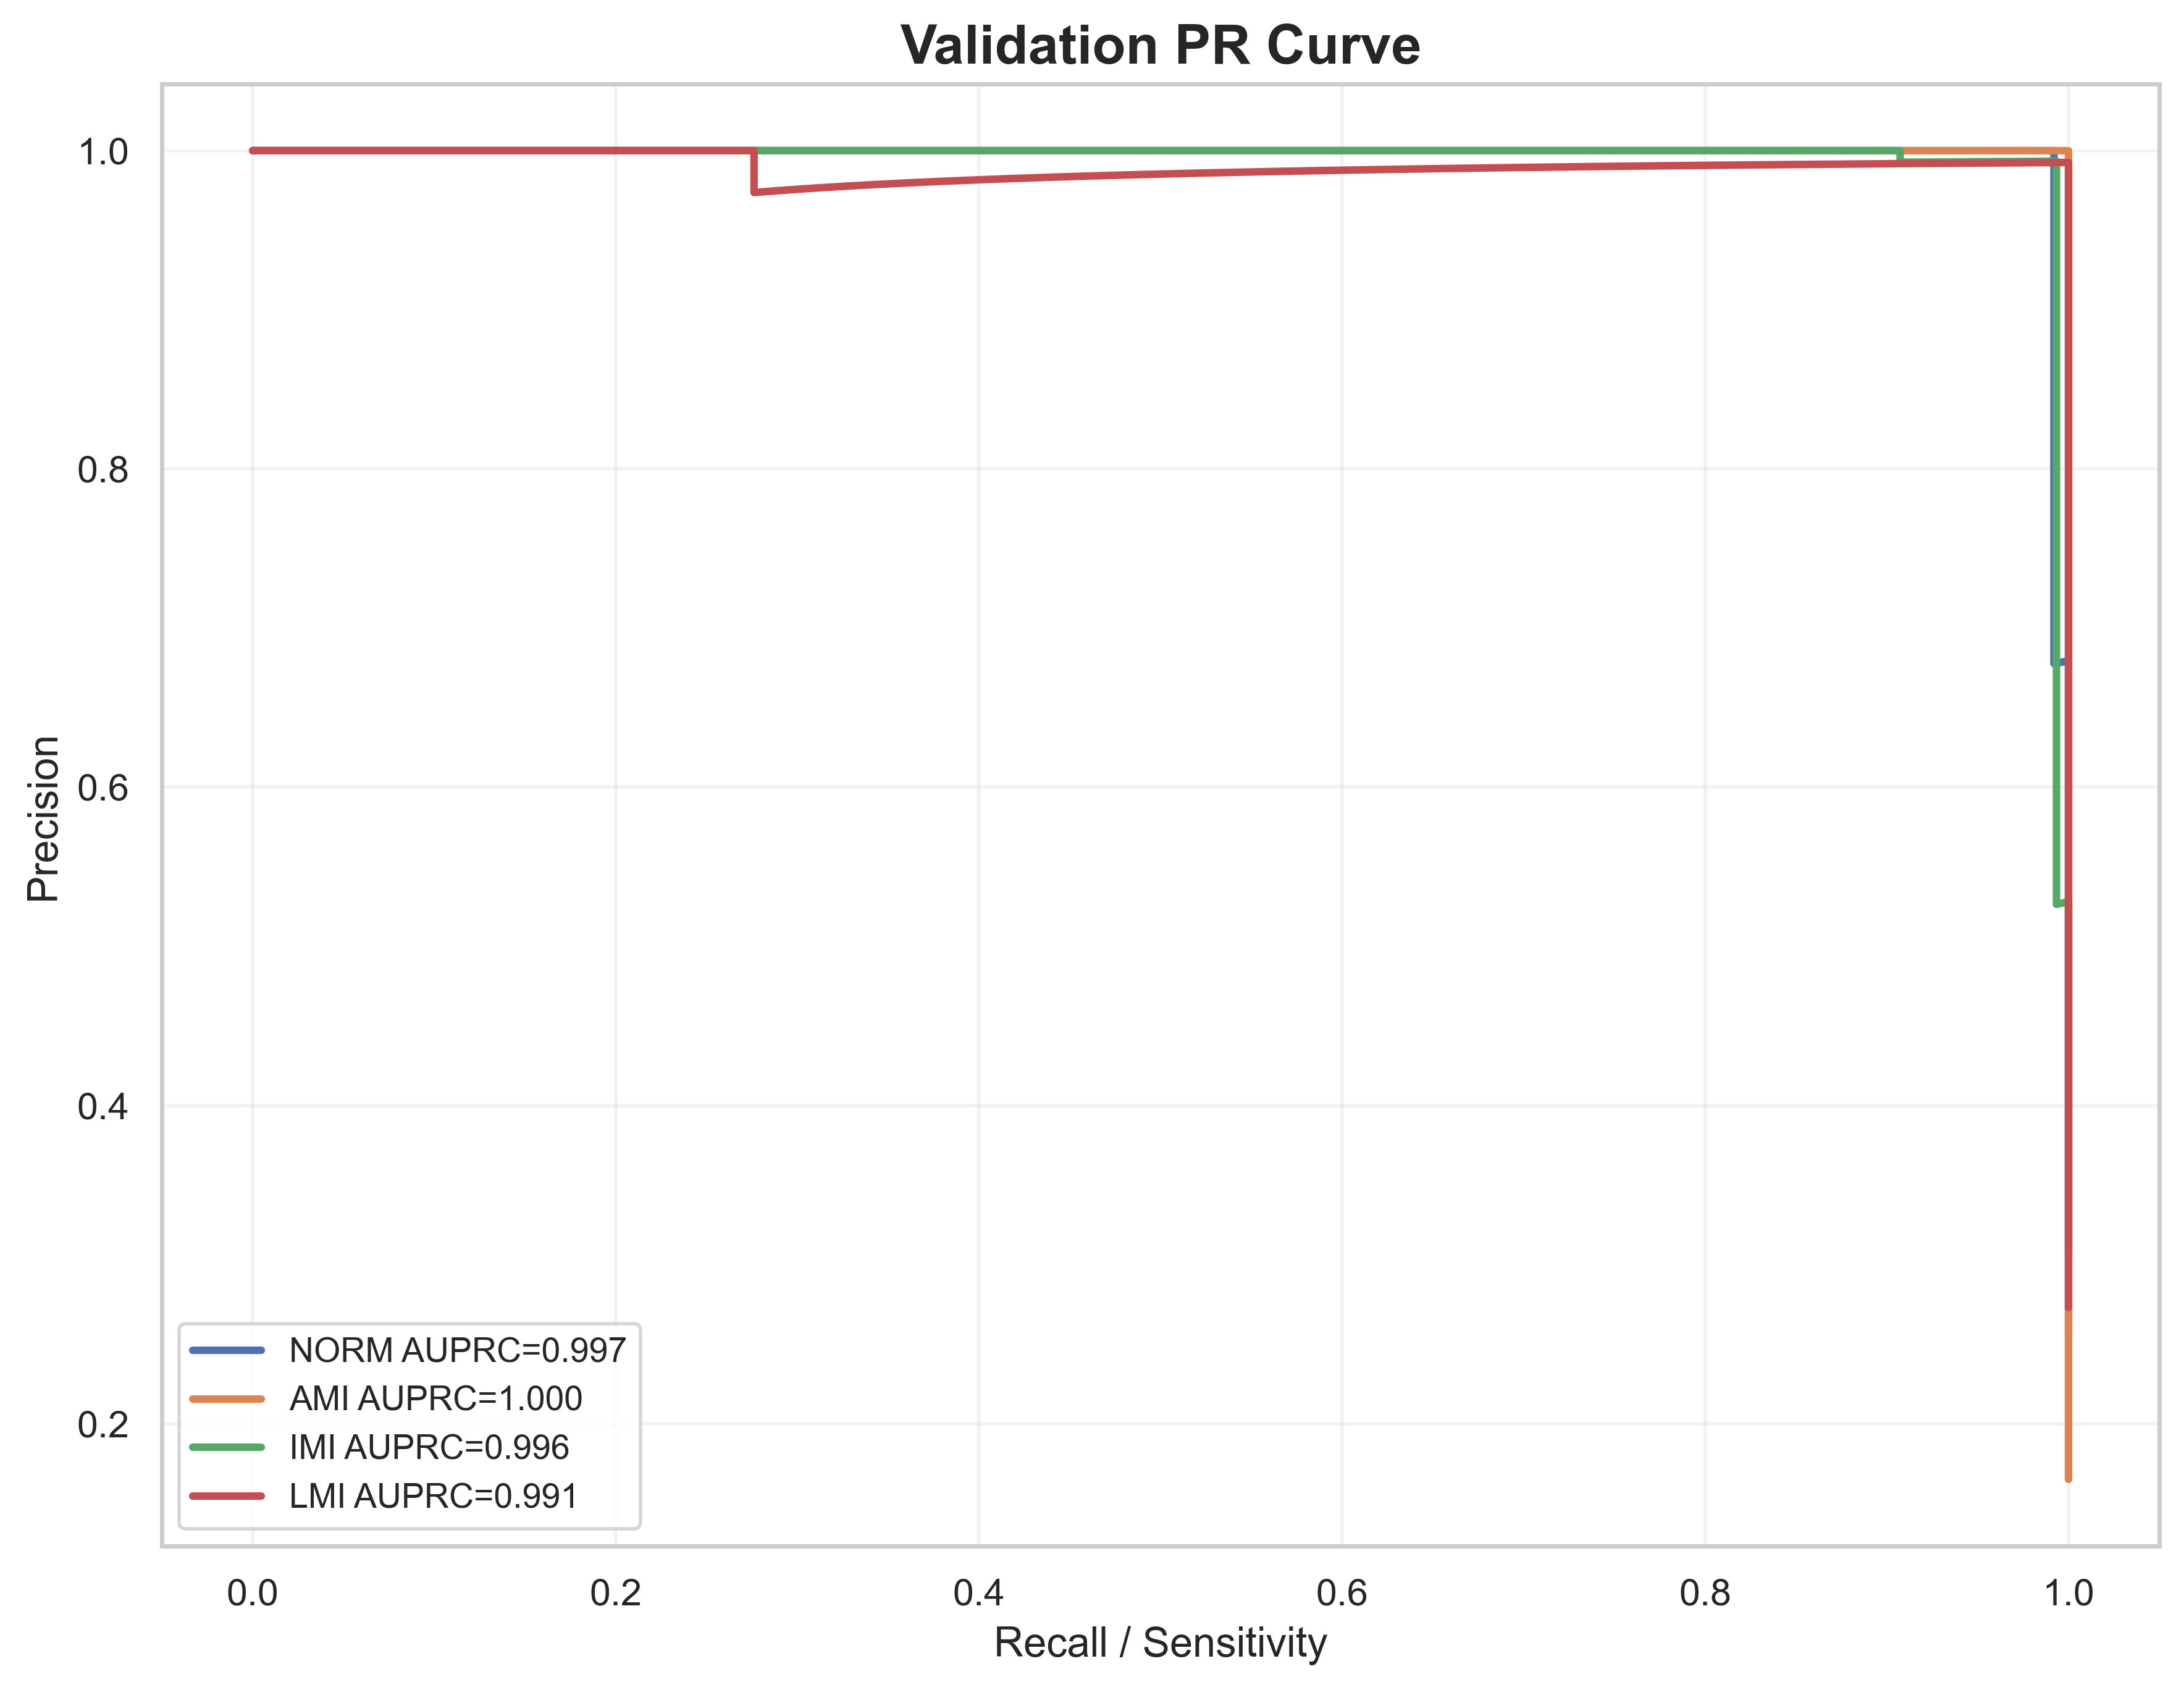

Data behind this chart, as committed beside it:
label, recall, precision, auprc
NORM, 1.0, 0.2546, 0.9974
NORM, 1.0, 0.2551, 0.9974
NORM, 1.0, 0.2556, 0.9974
NORM, 1.0, 0.2561, 0.9974
NORM, 1.0, 0.2567, 0.9974
NORM, 1.0, 0.2572, 0.9974
NORM, 1.0, 0.2577, 0.9974
NORM, 1.0, 0.2583, 0.9974
NORM, 1.0, 0.2588, 0.9974
NORM, 1.0, 0.2593, 0.9974
NORM, 1.0, 0.2599, 0.9974
NORM, 1.0, 0.2604, 0.9974
NORM, 1.0, 0.261, 0.9974
NORM, 1.0, 0.2615, 0.9974
NORM, 1.0, 0.2621, 0.9974
NORM, 1.0, 0.2626, 0.9974
NORM, 1.0, 0.2632, 0.9974
NORM, 1.0, 0.2637, 0.9974
NORM, 1.0, 0.2643, 0.9974
NORM, 1.0, 0.2648, 0.9974
NORM, 1.0, 0.2654, 0.9974
NORM, 1.0, 0.266, 0.9974
NORM, 1.0, 0.2665, 0.9974
NORM, 1.0, 0.2671, 0.9974
NORM, 1.0, 0.2677, 0.9974
NORM, 1.0, 0.2682, 0.9974
NORM, 1.0, 0.2688, 0.9974
NORM, 1.0, 0.2694, 0.9974
NORM, 1.0, 0.27, 0.9974
NORM, 1.0, 0.2706, 0.9974
NORM, 1.0, 0.2711, 0.9974
NORM, 1.0, 0.2717, 0.9974
NORM, 1.0, 0.2723, 0.9974
NORM, 1.0, 0.2729, 0.9974
NORM, 1.0, 0.2735, 0.9974
NORM, 1.0, 0.2741, 0.9974
NORM, 1.0, 0.2747, 0.9974
NORM, 1.0, 0.2753, 0.9974
NORM, 1.0, 0.2759, 0.9974
NORM, 1.0, 0.2765, 0.9974
NORM, 1.0, 0.2772, 0.9974
NORM, 1.0, 0.2778, 0.9974
NORM, 1.0, 0.2784, 0.9974
NORM, 1.0, 0.279, 0.9974
NORM, 1.0, 0.2796, 0.9974
NORM, 1.0, 0.2803, 0.9974
NORM, 1.0, 0.2809, 0.9974
NORM, 1.0, 0.2815, 0.9974
NORM, 1.0, 0.2822, 0.9974
NORM, 1.0, 0.2828, 0.9974
NORM, 1.0, 0.2834, 0.9974
NORM, 1.0, 0.2841, 0.9974
NORM, 1.0, 0.2847, 0.9974
NORM, 1.0, 0.2854, 0.9974
NORM, 1.0, 0.286, 0.9974
NORM, 1.0, 0.2867, 0.9974
NORM, 1.0, 0.2874, 0.9974
NORM, 1.0, 0.288, 0.9974
NORM, 1.0, 0.2887, 0.9974
NORM, 1.0, 0.2894, 0.9974
... 1,903 more rows
